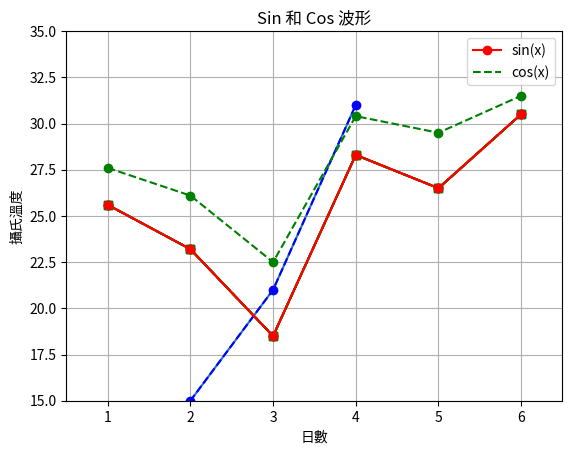

Write Python code to recreate this figure.

import matplotlib.pyplot as plt
import numpy as np


data = [-1, -4.3, 15, 21, 31]
plt.plot(data) 
plt.show()


plt.plot(data, "o--b")
plt.show()


days = range(1, 7)
celsius = [25.6, 23.2, 18.5, 28.3, 26.5, 30.5]
plt.plot(days, celsius)
plt.show()


x = np.linspace(0, 10, 50)
sinus = np.sin(x)
cosinus = np.cos(x)
plt.plot(x, sinus, x, cosinus)
plt.show()


print('------------------------------------------------------------')	#60個

days = range(1, 7)
celsius = [25.6, 23.2, 18.5, 28.3, 26.5, 30.5]
plt.plot(days, celsius, "r-o")
plt.show()



days = range(1, 7)
celsius = [25.6, 23.2, 18.5, 28.3, 26.5, 30.5]
plt.plot(days, celsius, "r-o")
plt.grid(True)
plt.show()




print('------------------------------------------------------------')	#60個


days = range(1, 7)
celsius = [25.6, 23.2, 18.5, 28.3, 26.5, 30.5]
plt.plot(days, celsius, "g--s")
plt.xlabel("日數")
plt.ylabel("攝氏溫度")
plt.show()


x = np.linspace(0, 10, 50)
sinus = np.sin(x)
cosinus = np.cos(x)
plt.plot(x, sinus, "r-o",
         x, cosinus, "g--")
plt.xlabel("徑度")
plt.ylabel("振幅")
plt.title("Sin 和 Cos 波形")
plt.show()




print('------------------------------------------------------------')	#60個


x = np.linspace(0, 10, 50)
sinus = np.sin(x)
cosinus = np.cos(x)
plt.plot(x, sinus, "r-o", label="sin(x)")
plt.plot(x, cosinus, "g--", label="cos(x)")
plt.legend(loc=1)
plt.show()




print('------------------------------------------------------------')	#60個

days = range(1, 7)
celsius = [25.6, 23.2, 18.5, 28.3, 26.5, 30.5]
plt.plot(days, celsius, "g--s")
print(plt.axis())
plt.show()



days = range(1, 7)
celsius = [25.6, 23.2, 18.5, 28.3, 26.5, 30.5]
plt.plot(days, celsius, "g--s")
xmin, xmax, ymin, ymax = 0.5, 6.5, 15, 32.5
plt.axis([xmin, xmax, ymin, ymax])
plt.show()


days = range(1, 7)
celsius_min = [25.6, 23.2, 18.5, 28.3, 26.5, 30.5]
celsius_max = [27.6, 26.1, 22.5, 30.4, 29.5, 31.5]
plt.plot(days, celsius_min, "r-o",
         days, celsius_max, "g--o")
plt.xlabel("日數")
plt.ylabel("攝氏溫度")
plt.axis([0.5, 6.5, 15, 35])
plt.show()





print('------------------------------------------------------------')	#60個


print('------------------------------------------------------------')	#60個





print('------------------------------------------------------------')	#60個


print('------------------------------------------------------------')	#60個





print('------------------------------------------------------------')	#60個


print('------------------------------------------------------------')	#60個



